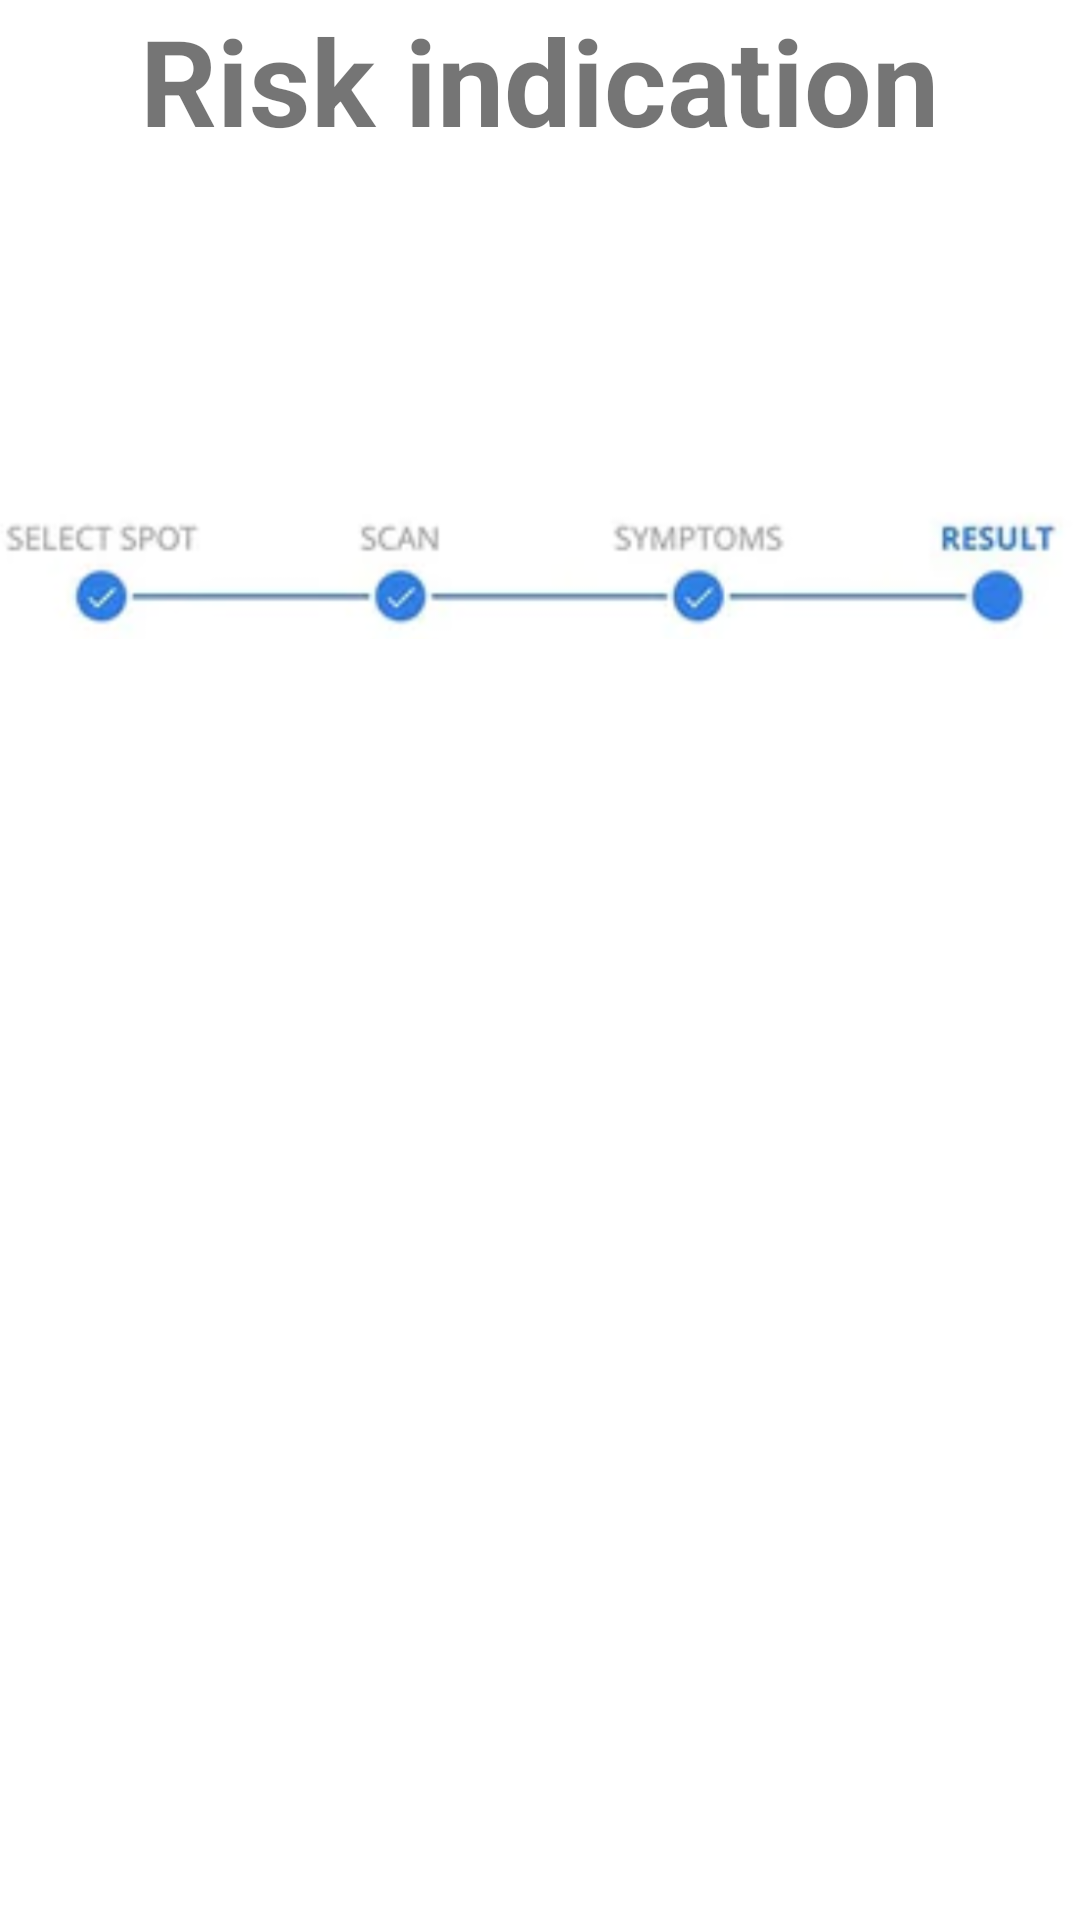

The Android layout XML behind this screen, and the referenced resources:
<!-- AndroidManifest.xml: application theme Theme.SKIN_AI -->
<!-- res/layout/activity_main5.xml -->
<?xml version="1.0" encoding="utf-8"?>
<RelativeLayout
    xmlns:android="http://schemas.android.com/apk/res/android"
    xmlns:app="http://schemas.android.com/apk/res-auto"
    xmlns:tools="http://schemas.android.com/tools"
    android:layout_width="match_parent"
    android:layout_height="match_parent"
    tools:context=".MainActivity5">

    <TextView
        android:id="@+id/textView"
        android:layout_width="wrap_content"
        android:layout_height="wrap_content"
        android:text="Risk indication"
        android:textSize="40sp"
        android:textStyle="bold"
        android:layout_alignParentTop="true"
        android:layout_centerHorizontal="true"/>

    
    <ImageView
        android:id="@+id/myImageView"
        android:layout_width="match_parent"
        android:layout_height="175dp"
        android:layout_below="@+id/textView"
        android:layout_marginTop="51dp"
        android:src="@drawable/pic3" />

    
    <TextView
        android:id="@+id/resultTextView"
        android:layout_width="wrap_content"
        android:layout_height="wrap_content"
        android:layout_centerHorizontal="true"
        android:layout_marginBottom="20dp"
        android:layout_alignParentBottom="true"
        android:text=""
        android:textSize="20sp" />

    
    <ImageView
        android:id="@+id/imageView"
        android:layout_width="wrap_content"
        android:layout_height="wrap_content"
        android:layout_below="@id/myImageView"
        android:layout_above="@+id/resultTextView"
        android:layout_marginTop="77dp"
        android:layout_centerHorizontal="true"
        tools:src="@tools:sample/avatars" />



</RelativeLayout>
<!-- resources referenced by this layout -->
<resources>
  <!-- drawable pic3: png bitmap (drawable, 71538 bytes) -->
  <style name="Theme.SKIN_AI" parent="Theme.MaterialComponents.DayNight.DarkActionBar">
          
          <item name="colorPrimary">@color/purple_500</item>
          <item name="colorPrimaryVariant">@color/purple_700</item>
          <item name="colorOnPrimary">@color/white</item>
          
          <item name="colorSecondary">@color/teal_200</item>
          <item name="colorSecondaryVariant">@color/teal_700</item>
          <item name="colorOnSecondary">@color/black</item>
          
          <item name="android:statusBarColor">?attr/colorPrimaryVariant</item>
          
      </style>
  <!-- not gathered from this repository: default colours our renderer supplied (Android Studio template values) -->
  <color name="purple_500">#FF6200EE</color>
  <color name="purple_700">#FF3700B3</color>
  <color name="teal_200">#FF03DAC5</color>
  <color name="teal_700">#FF018786</color>
  <color name="black">#FF000000</color>
  <color name="white">#FFFFFFFF</color>
</resources>
